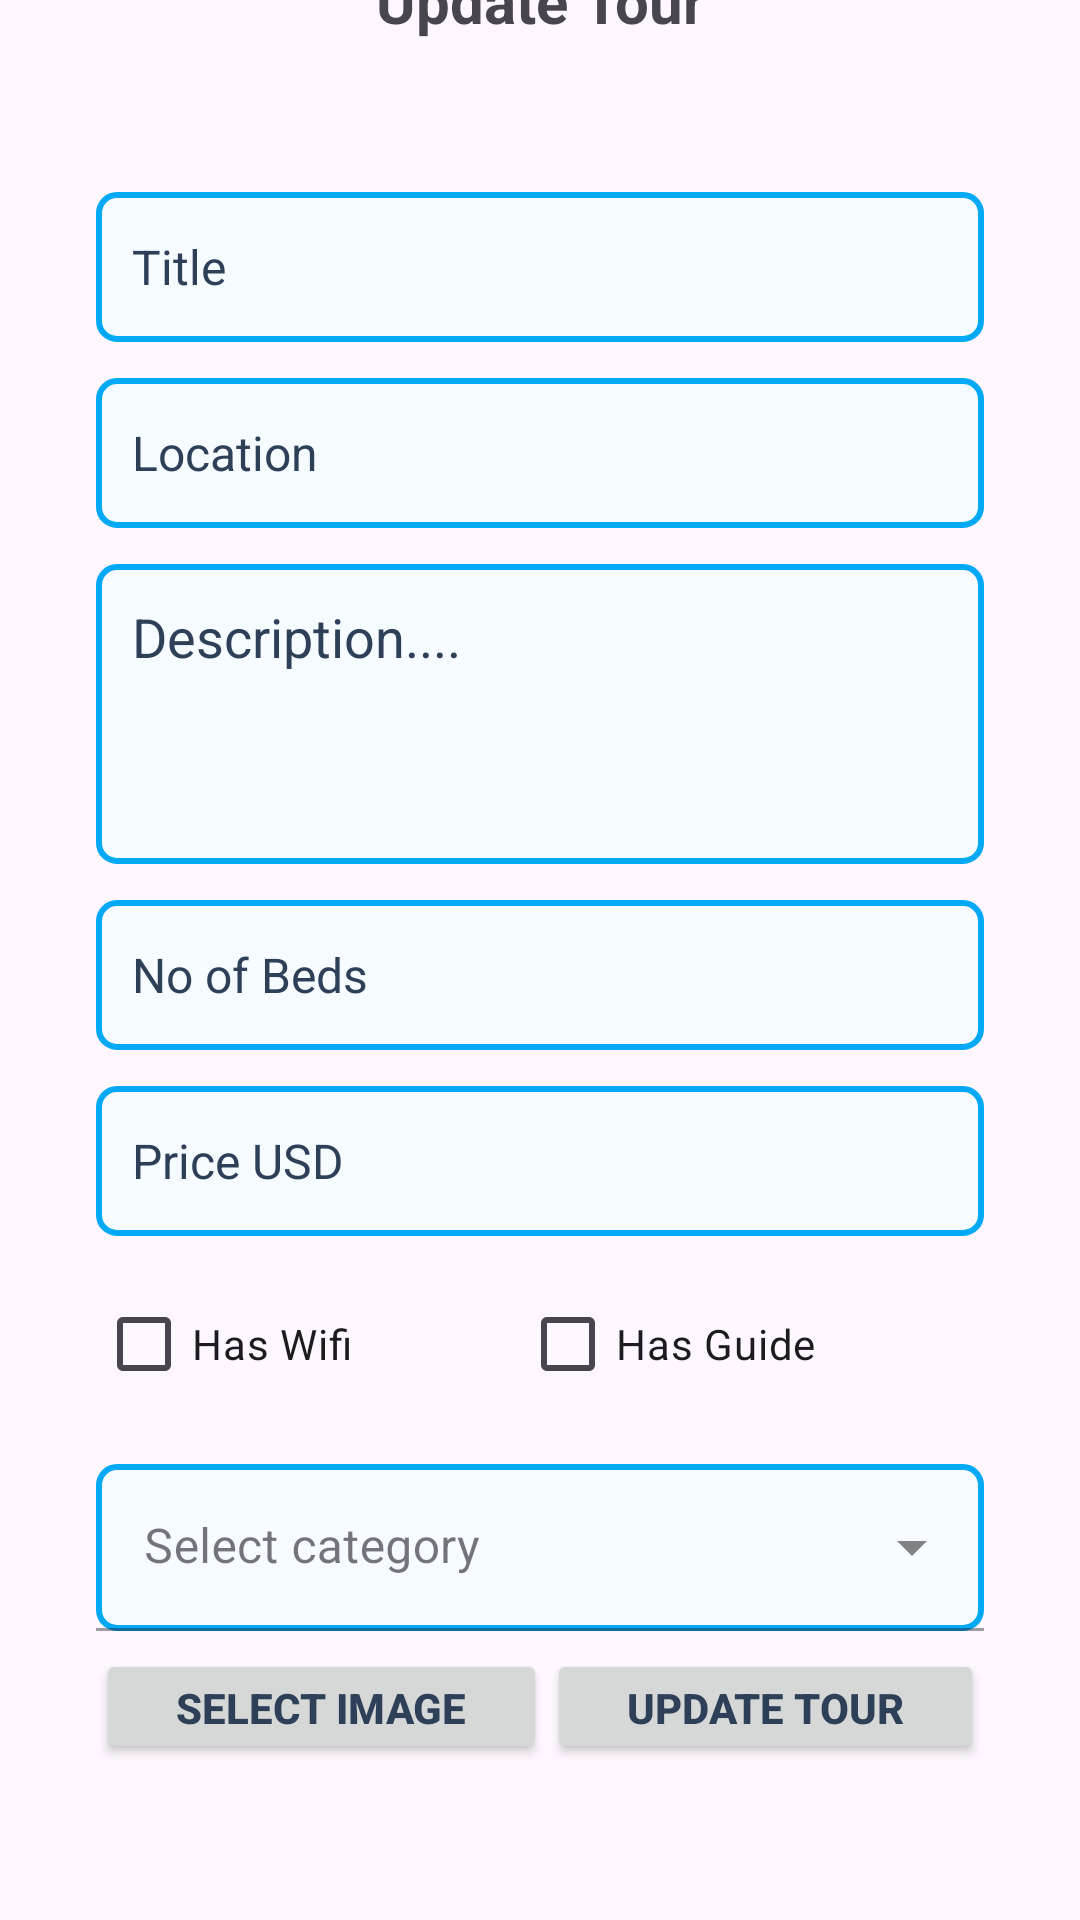

Produce the Android XML layout that renders to this screen, including the resource entries it uses.
<!-- AndroidManifest.xml: application theme Theme.Travelocity -->
<!-- res/layout/activity_update_details.xml -->
<androidx.constraintlayout.widget.ConstraintLayout xmlns:android="http://schemas.android.com/apk/res/android"
    xmlns:app="http://schemas.android.com/apk/res-auto"
    xmlns:tools="http://schemas.android.com/tools"
    android:layout_width="match_parent"
    android:id="@+id/main"
    android:layout_height="match_parent">

    <TextView
        android:id="@+id/textView"
        android:layout_width="wrap_content"
        android:layout_height="wrap_content"
        android:text="Update Tour"
        android:textSize="20sp"
        android:textStyle="bold"
        app:layout_constraintBottom_toTopOf="@+id/firebaseTourImage"
        app:layout_constraintEnd_toEndOf="parent"
        app:layout_constraintStart_toStartOf="parent"
        app:layout_constraintTop_toTopOf="parent" />

    <ImageView
        android:id="@+id/firebaseTourImage"
        android:layout_width="0dp"
        android:layout_height="wrap_content"
        app:layout_constraintEnd_toEndOf="parent"
        app:layout_constraintStart_toStartOf="parent"
        tools:layout_editor_absoluteY="63dp"
        tools:srcCompat="@tools:sample/avatars" />

    <LinearLayout
        android:layout_width="match_parent"
        android:layout_height="600dp"
        android:orientation="vertical"
        android:padding="32dp"
        app:layout_constraintBottom_toBottomOf="parent"
        app:layout_constraintEnd_toEndOf="parent"
        app:layout_constraintStart_toStartOf="parent"
        app:layout_constraintTop_toBottomOf="@+id/firebaseTourImage">

        <EditText
            android:id="@+id/tourTitle"
            android:layout_width="match_parent"
            android:layout_height="50dp"
            android:layout_marginTop="12dp"
            android:background="@drawable/edit_text_background"
            android:ems="10"
            android:hint="@string/title"
            android:inputType="text"
            android:padding="12dp"
            android:textColor="@color/blue_grey"
            android:textColorHint="@color/blue_grey"
            android:textSize="16sp" />

        <EditText
            android:id="@+id/tourLocation"
            android:layout_width="match_parent"
            android:layout_height="50dp"
            android:layout_marginTop="12dp"
            android:background="@drawable/edit_text_background"
            android:ems="10"
            android:hint="@string/location"
            android:inputType="text"
            android:padding="12dp"
            android:textColor="@color/blue_grey"
            android:textColorHint="@color/blue_grey"
            android:textSize="16sp" />

        <EditText
            android:id="@+id/tourDescription"
            android:layout_width="match_parent"
            android:layout_height="100dp"
            android:layout_marginTop="12dp"
            android:background="@drawable/edit_text_background"
            android:ems="10"
            android:gravity="start|top"
            android:hint="@string/description"
            android:inputType="textMultiLine"
            android:padding="12dp"
            android:textColorHint="@color/blue_grey" />

        <EditText
            android:id="@+id/tourBed"
            android:layout_width="match_parent"
            android:layout_height="50dp"
            android:layout_marginTop="12dp"
            android:background="@drawable/edit_text_background"
            android:ems="10"
            android:hint="@string/no_of_beds"
            android:inputType="number"
            android:padding="12dp"
            android:textColor="@color/blue_grey"
            android:textColorHint="@color/blue_grey"
            android:textSize="16sp" />

        <EditText
            android:id="@+id/tourPrice"
            android:layout_width="match_parent"
            android:layout_height="50dp"
            android:layout_marginTop="12dp"
            android:background="@drawable/edit_text_background"
            android:ems="10"
            android:hint="@string/price_usd"
            android:inputType="number"
            android:padding="12dp"
            android:textColor="@color/blue_grey"
            android:textColorHint="@color/blue_grey"
            android:textSize="16sp" />

        <LinearLayout
            android:layout_width="match_parent"
            android:layout_height="wrap_content"
            android:layout_marginTop="12dp"
            android:orientation="horizontal">

            <CheckBox
                android:id="@+id/hasWifi"
                android:layout_width="wrap_content"
                android:layout_height="wrap_content"
                android:layout_weight="1"
                android:clickable="true"
                android:focusable="true"
                android:text="@string/has_wifi" />

            <CheckBox
                android:id="@+id/hasGuide"
                android:layout_width="wrap_content"
                android:layout_height="wrap_content"
                android:layout_weight="1"
                android:clickable="true"
                android:focusable="true"
                android:text="@string/has_guide" />
        </LinearLayout>

        <com.google.android.material.textfield.TextInputLayout
            style="@style/Widget.MaterialComponents.TextInputLayout.FilledBox.ExposedDropdownMenu"
            android:layout_width="match_parent"
            android:layout_height="wrap_content"
            android:layout_marginTop="16dp"
            android:hint="@string/select_category"
            app:hintTextColor="@color/blue_grey">

            <AutoCompleteTextView
                android:id="@+id/autoCompleteText"
                android:layout_width="match_parent"
                android:layout_height="wrap_content"
                android:background="@drawable/edit_text_background"
                android:inputType="none">
            </AutoCompleteTextView>

        </com.google.android.material.textfield.TextInputLayout>

        <LinearLayout
            android:layout_width="match_parent"
            android:layout_height="match_parent"
            android:layout_marginTop="6dp"
            android:orientation="horizontal">

            <androidx.appcompat.widget.AppCompatButton
                android:id="@+id/selectImageBtn"
                android:layout_width="wrap_content"
                android:layout_height="wrap_content"
                android:textStyle="bold"
                android:textColor="@color/blue_grey"
                android:layout_weight="1"
                android:text="@string/select_image" />

            <androidx.appcompat.widget.AppCompatButton
                android:id="@+id/updateTourBtn"
                android:layout_width="wrap_content"
                android:layout_height="wrap_content"
                android:textColor="@color/blue_grey"
                android:textStyle="bold"
                android:layout_weight="1"
                android:text="Update Tour" />
        </LinearLayout>


    </LinearLayout>

</androidx.constraintlayout.widget.ConstraintLayout>
<!-- resources referenced by this layout -->
<resources>
  <color name="blue_grey">#2E4058</color>
  <!-- drawable edit_text_background (drawable) -->
  <?xml version="1.0" encoding="utf-8"?>
  <shape xmlns:android="http://schemas.android.com/apk/res/android"
      android:shape="rectangle">
      <solid android:color="@color/edit_text_background"/>
      <corners android:radius="6dp"/>
      <stroke android:width="2dp" android:color="@color/edit_text_border"/>
  </shape>
  <string name="description">Description....</string>
  <string name="has_guide">Has Guide</string>
  <string name="has_wifi">Has Wifi</string>
  <string name="location">Location</string>
  <string name="no_of_beds">No of Beds</string>
  <string name="price_usd">Price USD</string>
  <string name="select_category">Select category</string>
  <string name="select_image">Select Image</string>
  <string name="title">Title</string>
  <style name="Theme.Travelocity" parent="Base.Theme.Travelocity" />
  <color name="edit_text_background">#f6fbff</color>
  <color name="edit_text_border">#03a9f4</color>
  <style name="Base.Theme.Travelocity" parent="Theme.Material3.DayNight.NoActionBar">
          
          
      </style>
</resources>
